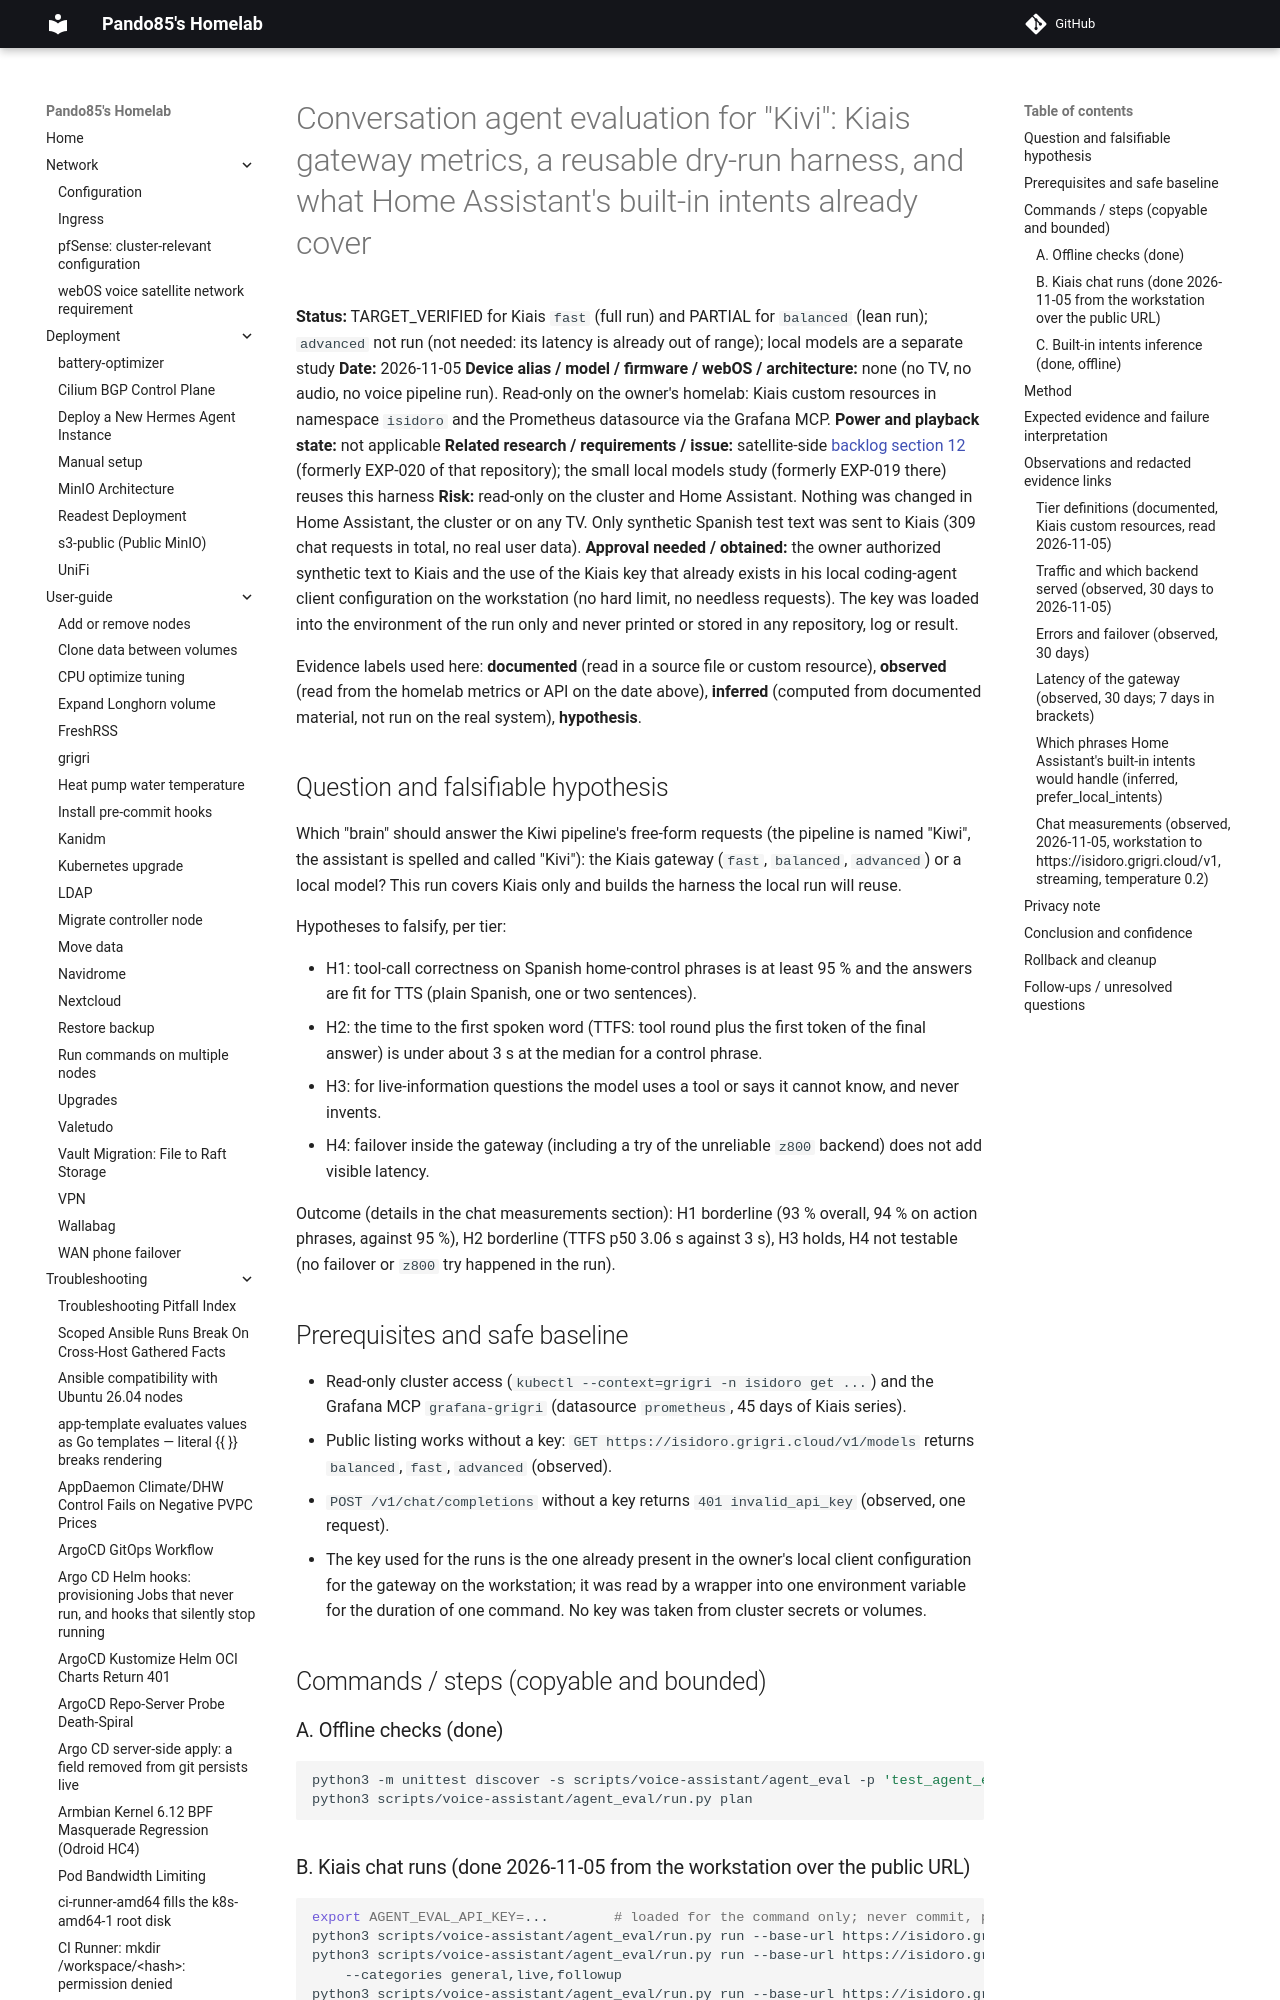

repository: pando85/homelab · page: voice-assistant/experiments/conversation-agent-eval/index.html · generator: mkdocs

# Conversation agent evaluation for "Kivi": Kiais gateway metrics, a reusable dry-run harness, and what Home Assistant's built-in intents already cover

**Status:** TARGET_VERIFIED for Kiais `fast` (full run) and PARTIAL for `balanced` (lean run); `advanced` not run (not needed: its latency is already out of range); local models are a separate study
**Date:** 2026-11-05
**Device alias / model / firmware / webOS / architecture:** none (no TV, no audio, no voice pipeline run). Read-only on the owner's homelab: Kiais custom resources in namespace `isidoro` and the Prometheus datasource via the Grafana MCP.
**Power and playback state:** not applicable
**Related research / requirements / issue:** satellite-side [backlog section 12](https://github.com/pando85/webos-voice-satellite/blob/main/docs/project/backlog.md#12-conversation-agent-for-the-kiwi-pipeline) (formerly EXP-020 of that repository); the small local models study (formerly EXP-019 there) reuses this harness
**Risk:** read-only on the cluster and Home Assistant. Nothing was changed in Home Assistant, the cluster or on any TV. Only synthetic Spanish test text was sent to Kiais (309 chat requests in total, no real user data).
**Approval needed / obtained:** the owner authorized synthetic text to Kiais and the use of the Kiais key that already exists in his local coding-agent client configuration on the workstation (no hard limit, no needless requests). The key was loaded into the environment of the run only and never printed or stored in any repository, log or result.

Evidence labels used here: **documented** (read in a source file or custom resource), **observed** (read from the homelab metrics or API on the date above), **inferred** (computed from documented material, not run on the real system), **hypothesis**.

## Question and falsifiable hypothesis

Which "brain" should answer the Kiwi pipeline's free-form requests (the pipeline is named "Kiwi", the assistant is spelled and called "Kivi"): the Kiais gateway (`fast`, `balanced`, `advanced`) or a local model? This run covers Kiais only and builds the harness the local run will reuse.

Hypotheses to falsify, per tier:

- H1: tool-call correctness on Spanish home-control phrases is at least 95 % and the answers are fit for TTS (plain Spanish, one or two sentences).
- H2: the time to the first spoken word (TTFS: tool round plus the first token of the final answer) is under about 3 s at the median for a control phrase.
- H3: for live-information questions the model uses a tool or says it cannot know, and never invents.
- H4: failover inside the gateway (including a try of the unreliable `z800` backend) does not add visible latency.

Outcome (details in the chat measurements section): H1 borderline (93 % overall, 94 % on action phrases, against 95 %), H2 borderline (TTFS p50 3.06 s against 3 s), H3 holds, H4 not testable (no failover or `z800` try happened in the run).

## Prerequisites and safe baseline

- Read-only cluster access (`kubectl --context=grigri -n isidoro get ...`) and the Grafana MCP `grafana-grigri` (datasource `prometheus`, 45 days of Kiais series).
- Public listing works without a key: `GET https://isidoro.grigri.cloud/v1/models` returns `balanced`, `fast`, `advanced` (observed).
- `POST /v1/chat/completions` without a key returns `401 invalid_api_key` (observed, one request).
- The key used for the runs is the one already present in the owner's local client configuration for the gateway on the workstation; it was read by a wrapper into one environment variable for the duration of one command. No key was taken from cluster secrets or volumes.

## Commands / steps (copyable and bounded)

### A. Offline checks (done)

```sh
python3 -m unittest discover -s scripts/voice-assistant/agent_eval -p 'test_agent_eval.py'   # 33 tests, local scripted server, no network
python3 scripts/voice-assistant/agent_eval/run.py plan                             # 120 jobs, about 237 requests per full run
```
